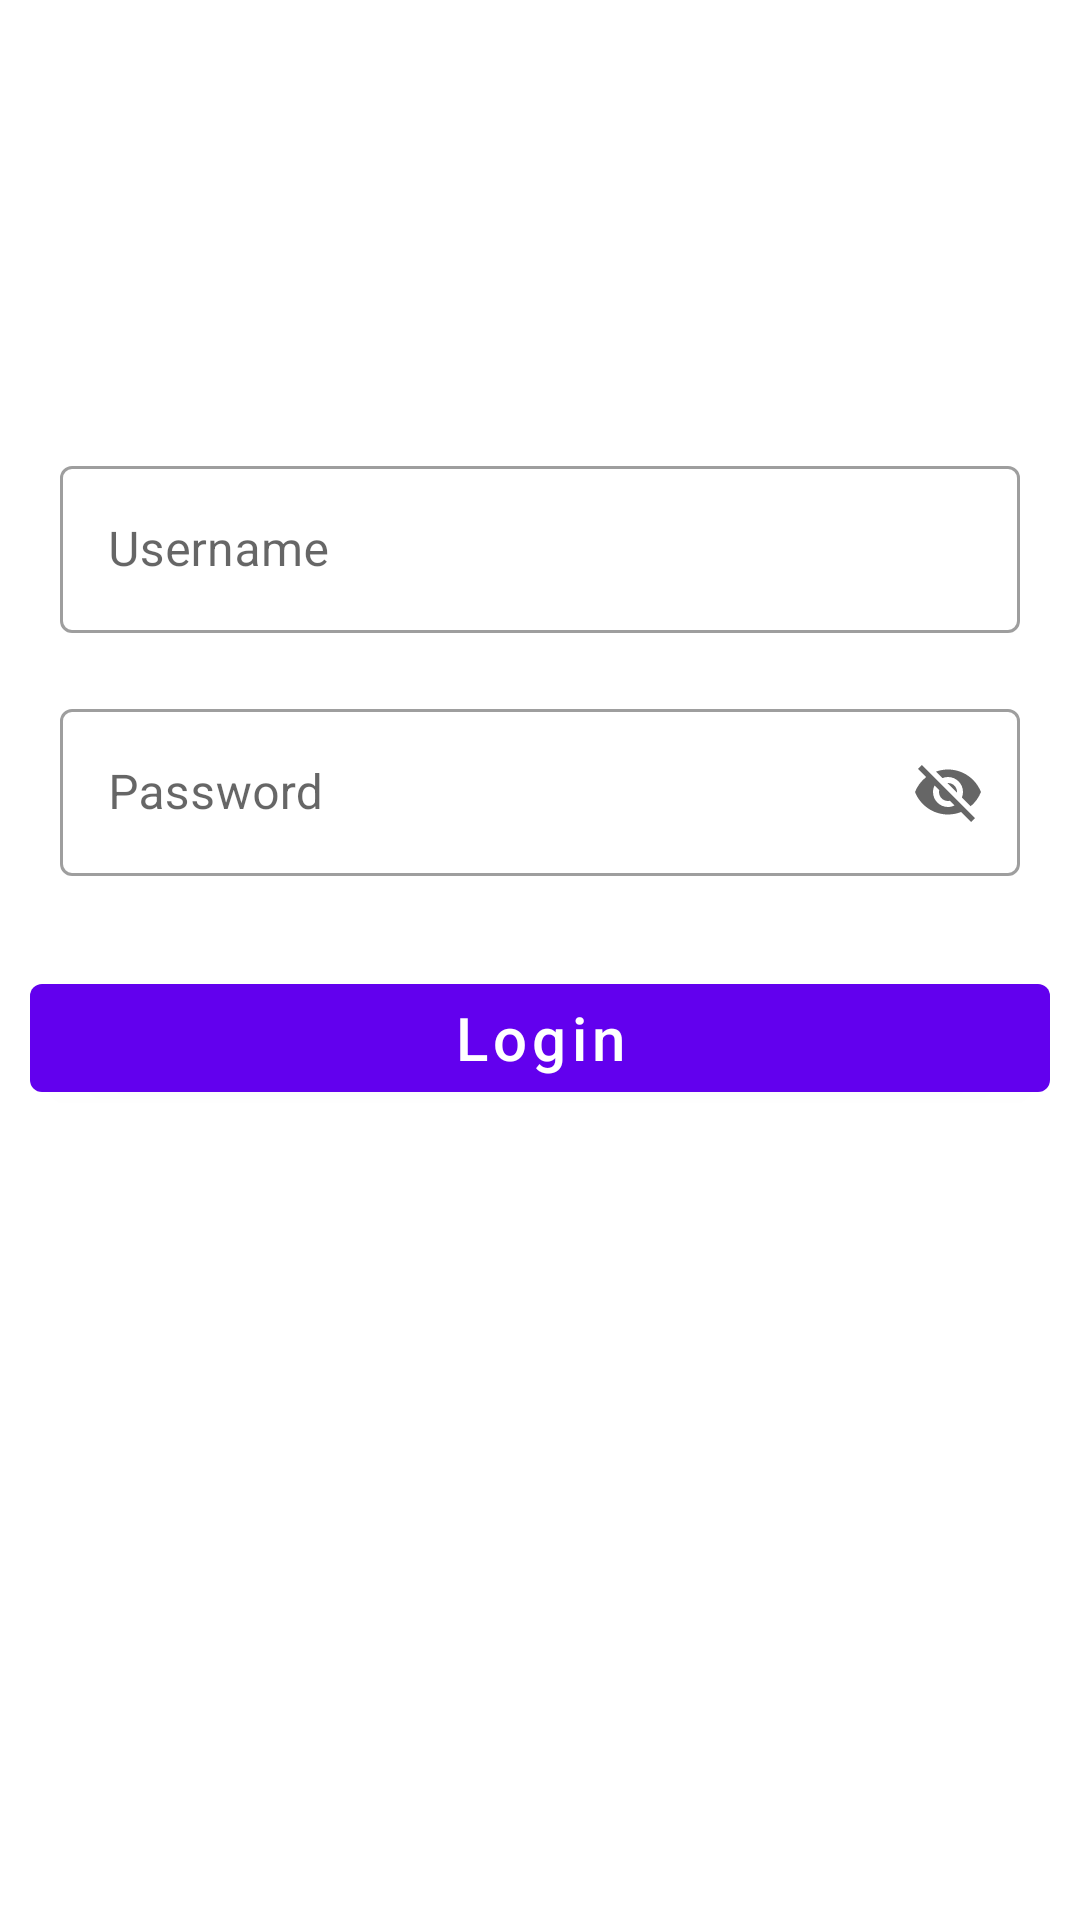

Here is an Android app screen rendered from its layout file. Give the layout XML and the strings, colors and styles it references.
<!-- AndroidManifest.xml: application theme AppTheme -->
<!-- res/layout/fragment_admin_login_page.xml -->
<?xml version="1.0" encoding="utf-8"?>
<LinearLayout xmlns:android="http://schemas.android.com/apk/res/android"
    xmlns:app="http://schemas.android.com/apk/res-auto"
    xmlns:tools="http://schemas.android.com/tools"
    android:layout_width="match_parent"
    android:layout_height="match_parent"
    android:orientation="vertical"
    tools:context=".controller.fragment.AdminLoginPageFragment">

    <com.google.android.material.textfield.TextInputLayout
        style="@style/Widget.MaterialComponents.TextInputLayout.OutlinedBox"
        android:layout_width="match_parent"
        android:layout_height="wrap_content"
        android:layout_marginLeft="20dp"
        android:layout_marginTop="150dp"
        android:layout_marginRight="20dp"
        android:layout_marginBottom="20dp"
        android:hint="Username">

        <com.google.android.material.textfield.TextInputEditText
            android:id="@+id/txt_admin_username"
            android:layout_width="match_parent"
            android:layout_height="wrap_content" />

    </com.google.android.material.textfield.TextInputLayout>

    <com.google.android.material.textfield.TextInputLayout
        style="@style/Widget.MaterialComponents.TextInputLayout.OutlinedBox"
        android:layout_width="match_parent"
        android:layout_height="wrap_content"
        android:layout_marginLeft="20dp"
        android:layout_marginRight="20dp"
        android:layout_marginBottom="20dp"
        android:hint="Password"
        app:endIconMode="password_toggle">

        <com.google.android.material.textfield.TextInputEditText
            android:id="@+id/txt_admin_password"
            android:layout_width="match_parent"
            android:layout_height="wrap_content"
            android:inputType="number" />

    </com.google.android.material.textfield.TextInputLayout>

    <com.google.android.material.button.MaterialButton
        android:id="@+id/btn_login_admin"
        android:layout_width="match_parent"
        android:layout_height="wrap_content"
        android:layout_margin="10dp"
        android:text="Login"
        android:textAllCaps="false"
        android:textSize="20sp" />

</LinearLayout>
<!-- resources referenced by this layout -->
<resources>
  <style name="AppTheme" parent="Theme.MaterialComponents.Light.NoActionBar">
          
          <item name="colorPrimary">@color/colorPrimary</item>
          <item name="colorPrimaryDark">@color/colorPrimaryDark</item>
          <item name="colorAccent">@color/colorAccent</item>
      </style>
  <color name="colorPrimary">#6200EE</color>
  <color name="colorPrimaryDark">#3700B3</color>
  <color name="colorAccent">#03DAC5</color>
</resources>
